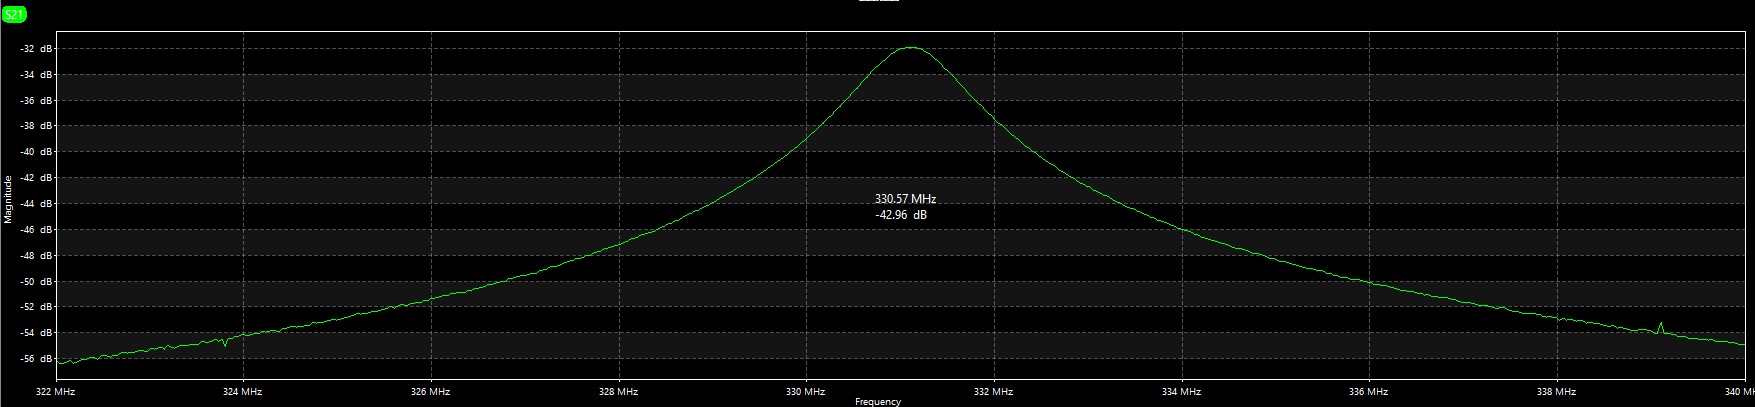

The table this chart was drawn from, first rows:
Frequency, S21_Magnitude, 
322000000, -56.07, 
322036000, -56.34, 
322072000, -56.32, 
322108000, -56.25, 
322144000, -56.11, 
322180000, -56.3, 
322216000, -56.26, 
322252000, -56.07, 
322288000, -56.02, 
322324000, -56.01, 
322360000, -55.84, 
322396000, -55.86, 
322432000, -56, 
322468000, -55.82, 
322504000, -55.74, 
322540000, -55.76, 
322576000, -55.87, 
322612000, -55.73, 
322648000, -55.71, 
322684000, -55.54, 
322720000, -55.51, 
322756000, -55.53, 
322792000, -55.49, 
322828000, -55.45, 
322864000, -55.41, 
322900000, -55.33, 
322936000, -55.38, 
322972000, -55.41, 
323008000, -55.19, 
323044000, -55.25, 
323080000, -55.15, 
323116000, -55.07, 
323152000, -55.22, 
323188000, -54.97, 
323224000, -55.08, 
323260000, -55.13, 
323296000, -54.98, 
323332000, -54.94, 
323368000, -54.92, 
323404000, -54.9, 
323440000, -54.83, 
323476000, -54.89, 
323512000, -54.82, 
323548000, -54.64, 
323584000, -54.72, 
323620000, -54.68, 
323656000, -54.65, 
323692000, -54.46, 
323728000, -54.63, 
323764000, -54.49, 
323800000, -55, 
323836000, -54.4, 
323872000, -54.43, 
323908000, -54.23, 
323944000, -54.26, 
323980000, -54.11, 
324016000, -54.16, 
324052000, -54.18, 
324088000, -54.09, 
324124000, -53.97, 
... 441 more rows
